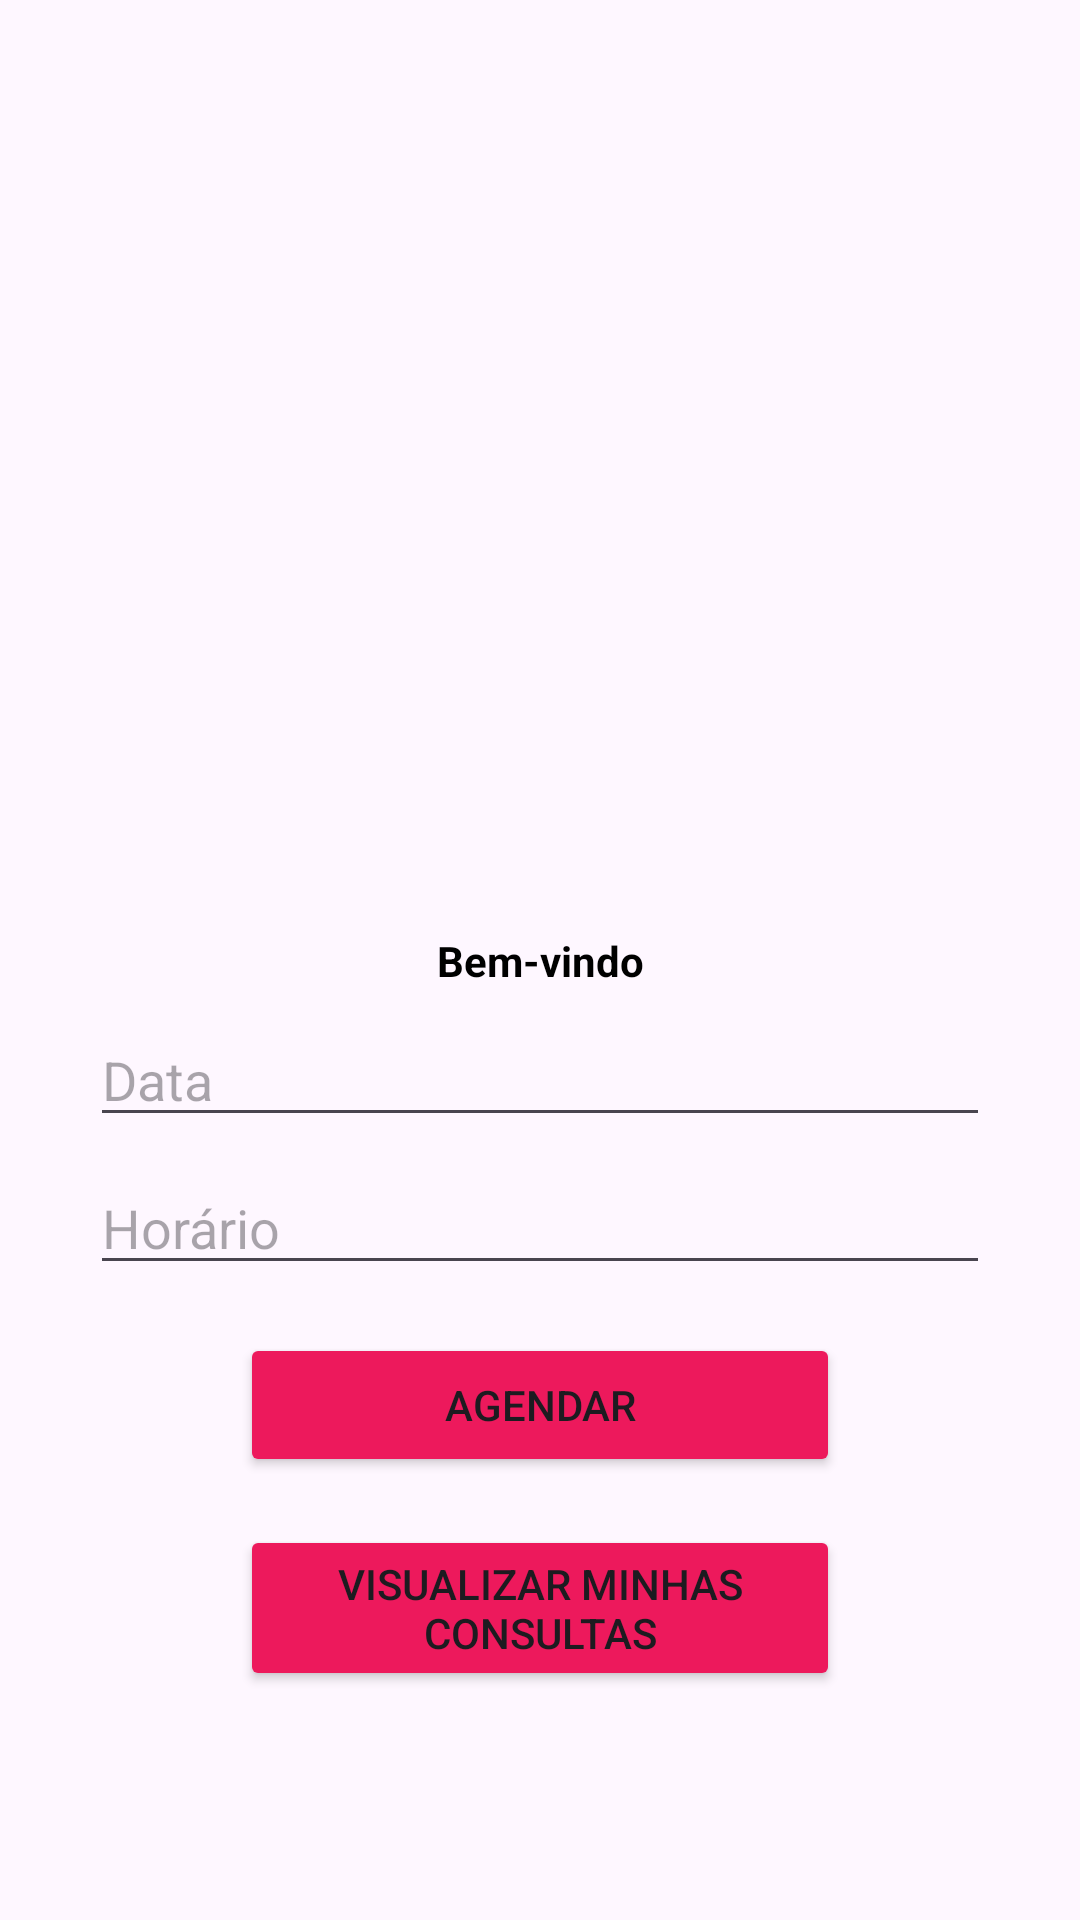

Write the Android layout XML for this screen, with the resource values it uses.
<!-- AndroidManifest.xml: application theme Theme.LUCAS_HORI_RM89024 -->
<!-- res/layout/fragment_agendar.xml -->
<?xml version="1.0" encoding="utf-8"?>
<androidx.constraintlayout.widget.ConstraintLayout xmlns:android="http://schemas.android.com/apk/res/android"
    android:layout_width="match_parent"
    android:layout_height="match_parent"
    xmlns:app="http://schemas.android.com/apk/res-auto"
    android:layout_marginBottom="160dp">

    <TextView
        android:id="@+id/tvBemVindo"
        android:layout_width="wrap_content"
        android:layout_height="wrap_content"
        android:text="Bem-vindo"
        app:layout_constraintBottom_toBottomOf="parent"
        app:layout_constraintEnd_toEndOf="parent"
        app:layout_constraintStart_toStartOf="parent"
        app:layout_constraintTop_toTopOf="parent"
        android:textStyle="bold"
        android:textColor="@color/black"/>

    <EditText
        android:id="@+id/etData"
        android:layout_width="300dp"
        android:layout_height="wrap_content"
        android:hint="Data"
        app:layout_constraintTop_toBottomOf="@id/tvBemVindo"
        app:layout_constraintStart_toStartOf="parent"
        app:layout_constraintEnd_toEndOf="parent"
        app:layout_constraintWidth_default="wrap"
        android:layout_marginTop="8dp" />

    <EditText
        android:id="@+id/etHorario"
        android:layout_width="300dp"
        android:layout_height="wrap_content"
        android:hint="Horário"
        app:layout_constraintTop_toBottomOf="@id/etData"
        app:layout_constraintStart_toStartOf="parent"
        app:layout_constraintEnd_toEndOf="parent"
        app:layout_constraintWidth_default="wrap"
        android:layout_marginTop="8dp" />

    <Button
        android:id="@+id/btnAgendar"
        android:layout_width="200dp"
        android:layout_height="wrap_content"
        android:text="Agendar"
        app:layout_constraintTop_toBottomOf="@id/etHorario"
        app:layout_constraintStart_toStartOf="parent"
        app:layout_constraintEnd_toEndOf="parent"
        app:layout_constraintWidth_default="wrap"
        android:layout_marginTop="16dp"
        android:backgroundTint="#ed195c"/>

    <Button
        android:id="@+id/btnMinhasConsultas"
        android:layout_width="200dp"
        android:layout_height="wrap_content"
        android:text="Visualizar minhas consultas"
        app:layout_constraintTop_toBottomOf="@id/btnAgendar"
        app:layout_constraintStart_toStartOf="parent"
        app:layout_constraintEnd_toEndOf="parent"
        app:layout_constraintWidth_default="wrap"
        android:layout_marginTop="16dp"
        android:backgroundTint="#ed195c"/>
</androidx.constraintlayout.widget.ConstraintLayout>
<!-- resources referenced by this layout -->
<resources>
  <style name="Theme.LUCAS_HORI_RM89024" parent="Base.Theme.LUCAS_HORI_RM89024" />
  <style name="Base.Theme.LUCAS_HORI_RM89024" parent="Theme.Material3.DayNight.NoActionBar">
          <item name="android:statusBarColor">@color/black</item>
      </style>
  <!-- not gathered from this repository: default colours our renderer supplied (Android Studio template values) -->
  <color name="black">#FF000000</color>
</resources>
